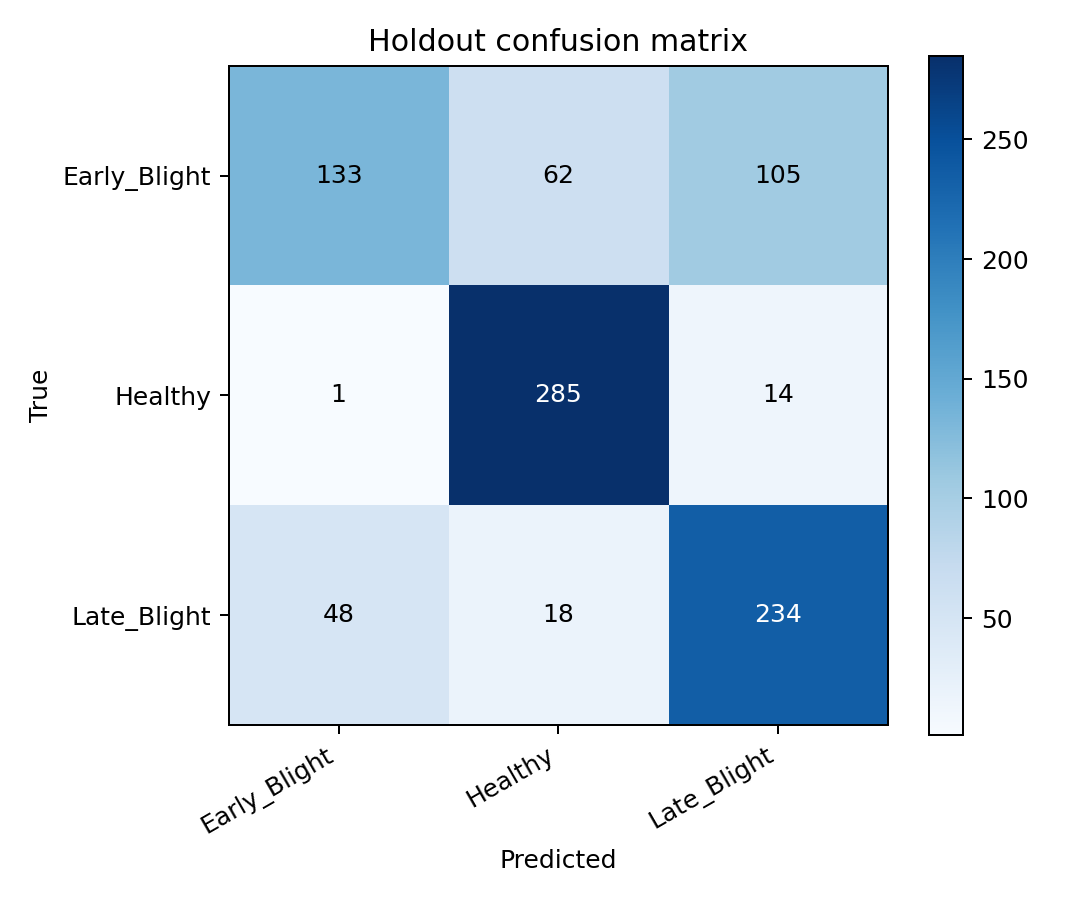

Data behind this chart, as committed beside it:
true/pred, Early_Blight, Healthy, Late_Blight
Early_Blight, 133, 62, 105
Healthy, 1, 285, 14
Late_Blight, 48, 18, 234
